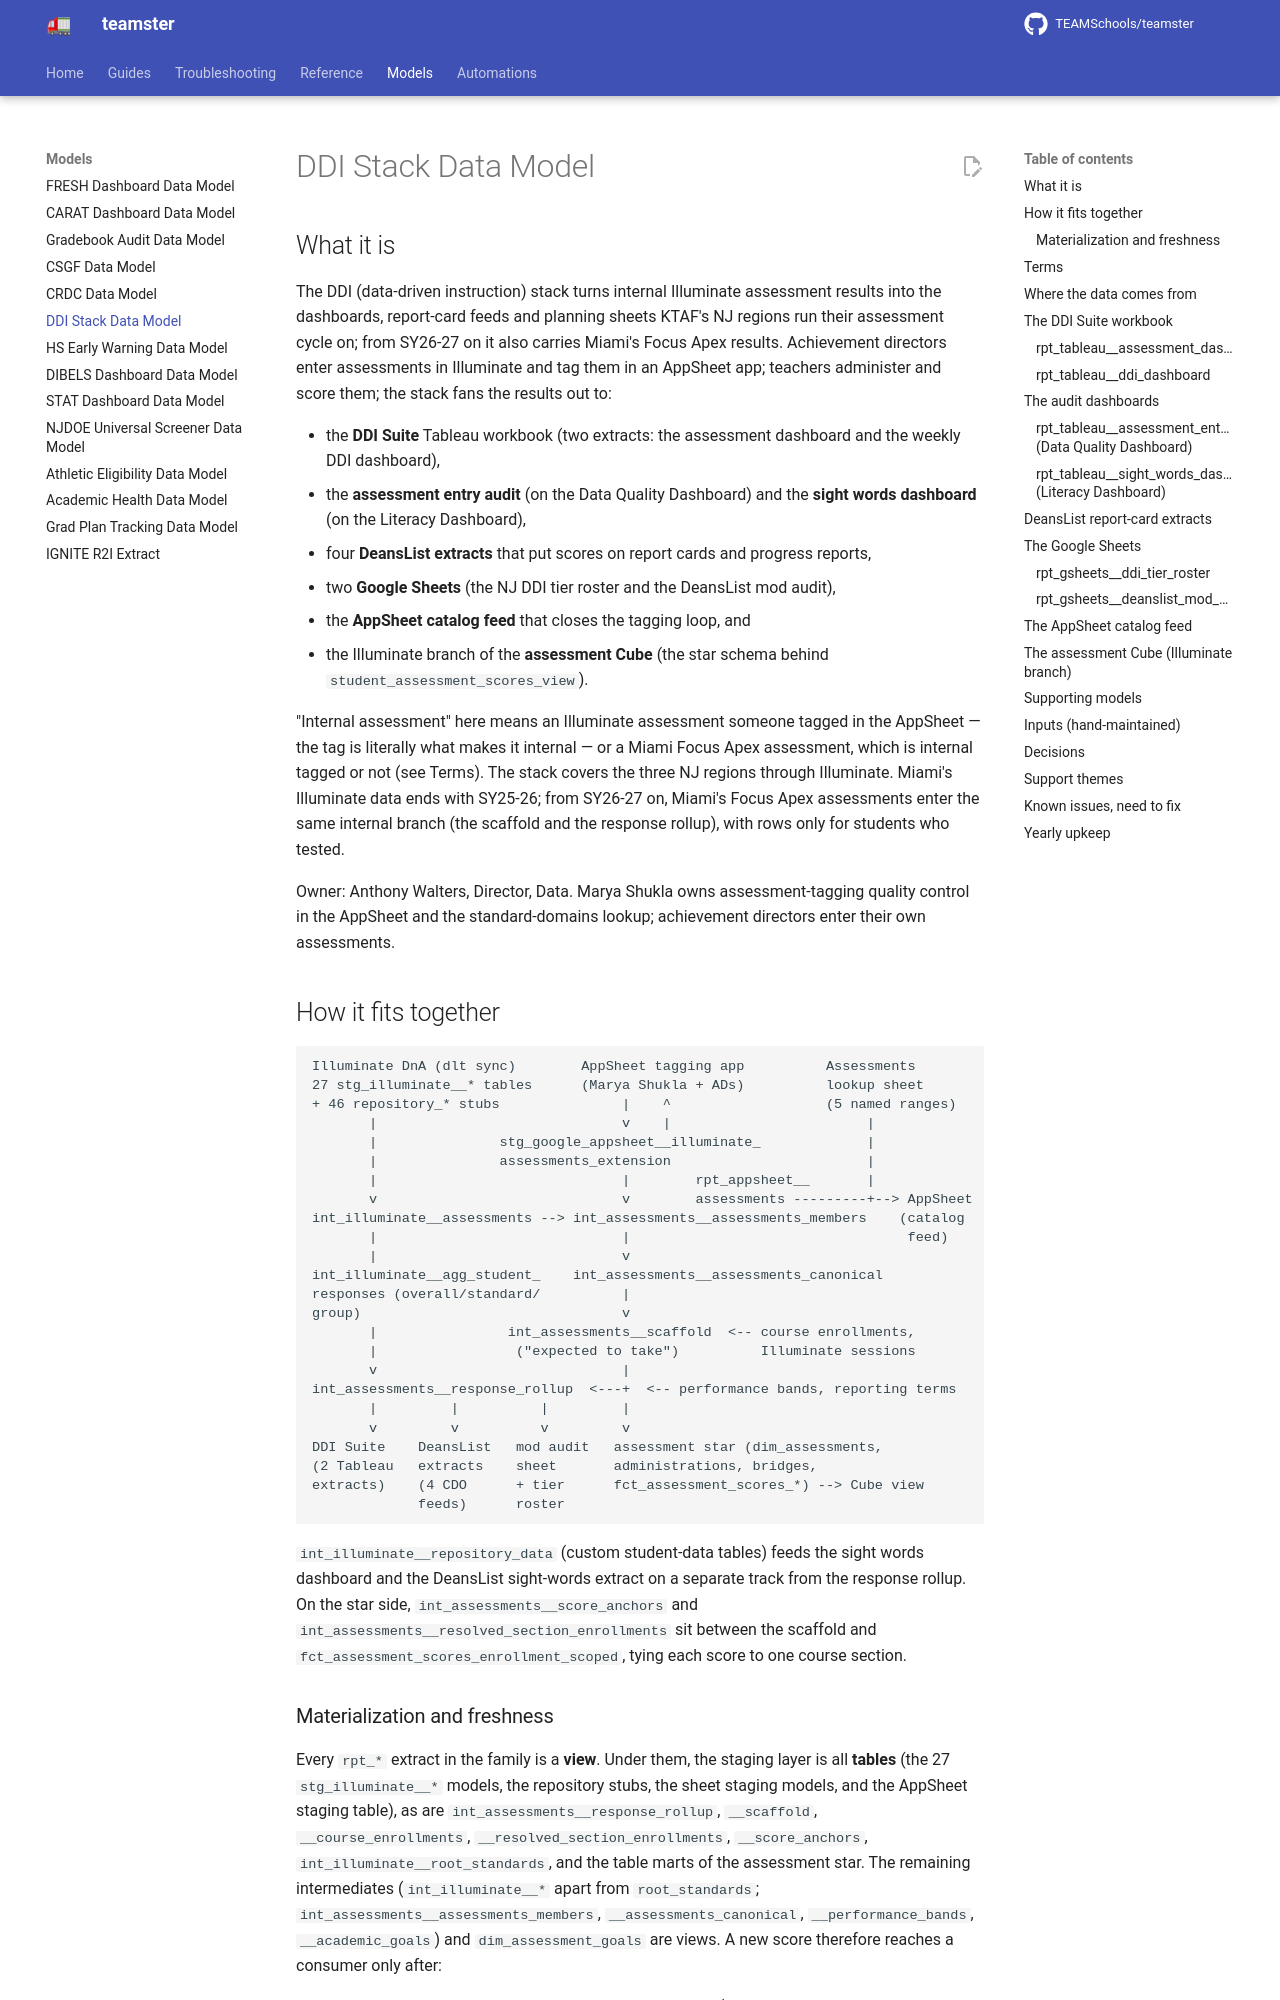

repository: TEAMSchools/teamster · page: models/ddi-stack-data-model/index.html · generator: mkdocs

# DDI Stack Data Model

## What it is

The DDI (data-driven instruction) stack turns internal Illuminate assessment
results into the dashboards, report-card feeds and planning sheets KTAF's NJ
regions run their assessment cycle on; from SY26-27 on it also carries Miami's
Focus Apex results. Achievement directors enter assessments in Illuminate and
tag them in an AppSheet app; teachers administer and score them; the stack fans
the results out to:

- the **DDI Suite** Tableau workbook (two extracts: the assessment dashboard and
  the weekly DDI dashboard),
- the **assessment entry audit** (on the Data Quality Dashboard) and the **sight
  words dashboard** (on the Literacy Dashboard),
- four **DeansList extracts** that put scores on report cards and progress
  reports,
- two **Google Sheets** (the NJ DDI tier roster and the DeansList mod audit),
- the **AppSheet catalog feed** that closes the tagging loop, and
- the Illuminate branch of the **assessment Cube** (the star schema behind
  `student_assessment_scores_view`).

"Internal assessment" here means an Illuminate assessment someone tagged in the
AppSheet — the tag is literally what makes it internal — or a Miami Focus Apex
assessment, which is internal tagged or not (see Terms). The stack covers the
three NJ regions through Illuminate. Miami's Illuminate data ends with SY25-26;
from SY26-27 on, Miami's Focus Apex assessments enter the same internal branch
(the scaffold and the response rollup), with rows only for students who tested.

Owner: Anthony Walters, Director, Data. Marya Shukla owns assessment-tagging
quality control in the AppSheet and the standard-domains lookup; achievement
directors enter their own assessments.

## How it fits together

```text
Illuminate DnA (dlt sync)        AppSheet tagging app          Assessments
27 stg_illuminate__* tables      (Marya Shukla + ADs)          lookup sheet
+ 46 repository_* stubs               |    ^                   (5 named ranges)
       |                              v    |                        |
       |               stg_google_appsheet__illuminate_             |
       |               assessments_extension                        |
       |                              |        rpt_appsheet__       |
       v                              v        assessments ---------+--> AppSheet
int_illuminate__assessments --> int_assessments__assessments_members    (catalog
       |                              |                                  feed)
       |                              v
int_illuminate__agg_student_    int_assessments__assessments_canonical
responses (overall/standard/          |
group)                                v
       |                int_assessments__scaffold  <-- course enrollments,
       |                 ("expected to take")          Illuminate sessions
       v                              |
int_assessments__response_rollup  <---+  <-- performance bands, reporting terms
       |         |          |         |
       v         v          v         v
DDI Suite    DeansList   mod audit   assessment star (dim_assessments,
(2 Tableau   extracts    sheet       administrations, bridges,
extracts)    (4 CDO      + tier      fct_assessment_scores_*) --> Cube view
             feeds)      roster
```

`int_illuminate__repository_data` (custom student-data tables) feeds the sight
words dashboard and the DeansList sight-words extract on a separate track from
the response rollup. On the star side, `int_assessments__score_anchors` and
`int_assessments__resolved_section_enrollments` sit between the scaffold and
`fct_assessment_scores_enrollment_scoped`, tying each score to one course
section.
